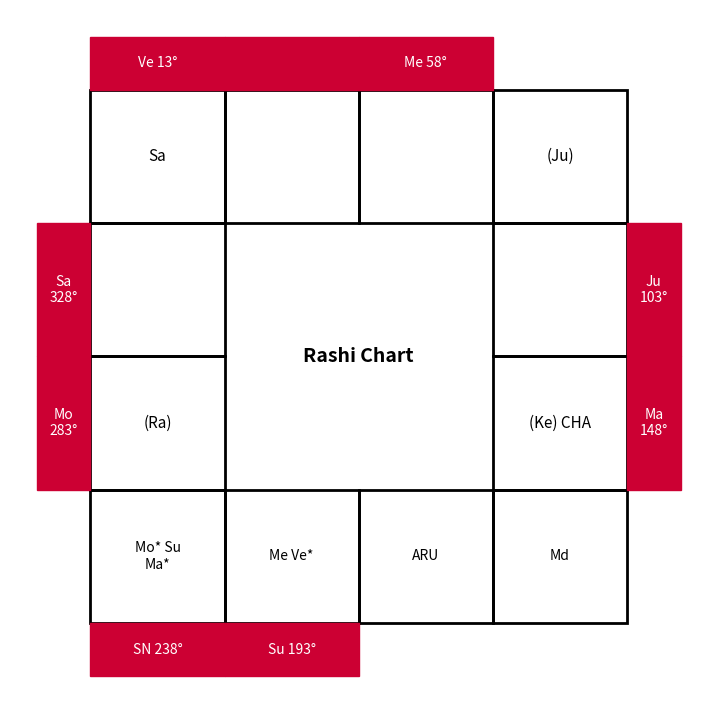

Write Python code to recreate this figure.
import matplotlib.pyplot as plt
from matplotlib.patches import Rectangle

def draw_jamakkol_chart_with_outer():

    fig, ax = plt.subplots(figsize=(9, 9))
    ax.set_xlim(-0.6, 4.6)
    ax.set_ylim(-0.6, 4.6)
    ax.axis("off")

    # -----------------------------
    # INNER RASHI GRID (UNCHANGED)
    # -----------------------------
    skip = [(1,1),(1,2),(2,1),(2,2)]

    for x in range(4):
        for y in range(4):
            if (x,y) not in skip:
                ax.add_patch(Rectangle((x,y),1,1,fill=False,linewidth=2))

    # Center label
    ax.text(2,2,"Rashi Chart",ha="center",va="center",
            fontsize=14,fontweight="bold")

    # Example INNER planet text (as in your image)
    ax.text(0.5,3.5,"Sa",ha="center",va="center",fontsize=11)
    ax.text(3.5,3.5,"(Ju)",ha="center",va="center",fontsize=11)
    ax.text(0.5,1.5,"(Ra)",ha="center",va="center",fontsize=11)
    ax.text(3.5,1.5,"(Ke) CHA",ha="center",va="center",fontsize=11)
    ax.text(0.5,0.5,"Mo* Su\nMa*",ha="center",va="center",fontsize=10)
    ax.text(1.5,0.5,"Me Ve*",ha="center",va="center",fontsize=10)
    ax.text(2.5,0.5,"ARU",ha="center",va="center",fontsize=10)
    ax.text(3.5,0.5,"Md",ha="center",va="center",fontsize=10)

    # --------------------------------
    # OUTER JAMAKKOL PLANET STRIPS
    # --------------------------------

    # TOP STRIPS (Pisces, Taurus, Gemini)
    ax.add_patch(Rectangle((0,4),1,0.4,fill=True,color="#cc0033"))
    ax.text(0.5,4.2,"Ve 13°",color="white",ha="center",va="center")

    ax.add_patch(Rectangle((1,4),1,0.4,fill=True,color="#cc0033"))
    ax.text(1.5,4.2,"",ha="center",va="center")  # Aries intentionally blank

    ax.add_patch(Rectangle((2,4),1,0.4,fill=True,color="#cc0033"))
    ax.text(2.5,4.2,"Me 58°",color="white",ha="center",va="center")

    # LEFT STRIPS
    ax.add_patch(Rectangle((-0.4,2),0.4,1,fill=True,color="#cc0033"))
    ax.text(-0.2,2.5,"Sa\n328°",color="white",ha="center",va="center")

    ax.add_patch(Rectangle((-0.4,1),0.4,1,fill=True,color="#cc0033"))
    ax.text(-0.2,1.5,"Mo\n283°",color="white",ha="center",va="center")

    # RIGHT STRIPS
    ax.add_patch(Rectangle((4,2),0.4,1,fill=True,color="#cc0033"))
    ax.text(4.2,2.5,"Ju\n103°",color="white",ha="center",va="center")

    ax.add_patch(Rectangle((4,1),0.4,1,fill=True,color="#cc0033"))
    ax.text(4.2,1.5,"Ma\n148°",color="white",ha="center",va="center")

    # BOTTOM STRIPS
    ax.add_patch(Rectangle((0,-0.4),1,0.4,fill=True,color="#cc0033"))
    ax.text(0.5,-0.2,"SN 238°",color="white",ha="center",va="center")

    ax.add_patch(Rectangle((1,-0.4),1,0.4,fill=True,color="#cc0033"))
    ax.text(1.5,-0.2,"Su 193°",color="white",ha="center",va="center")

    plt.show()

# RUN
draw_jamakkol_chart_with_outer()
